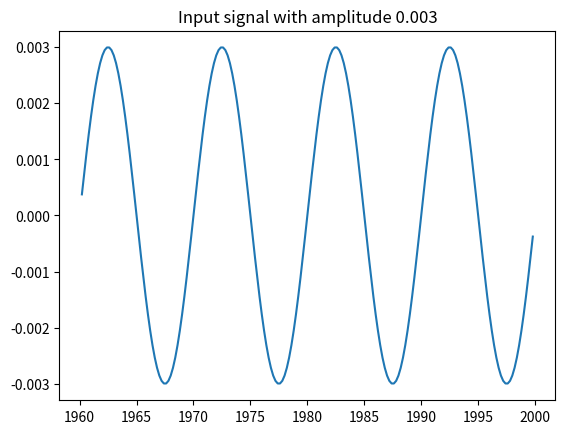
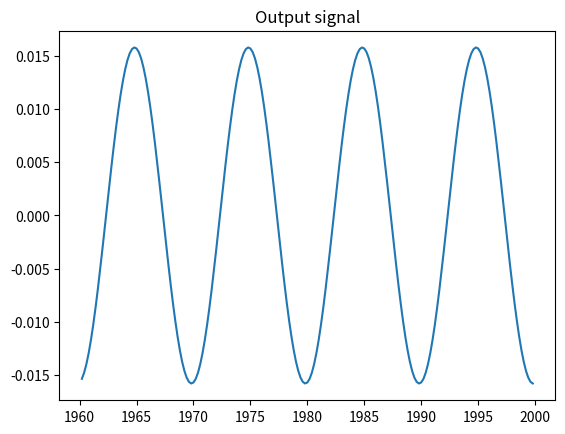
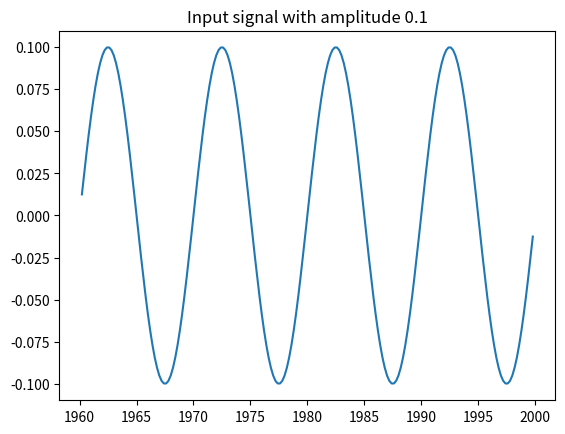
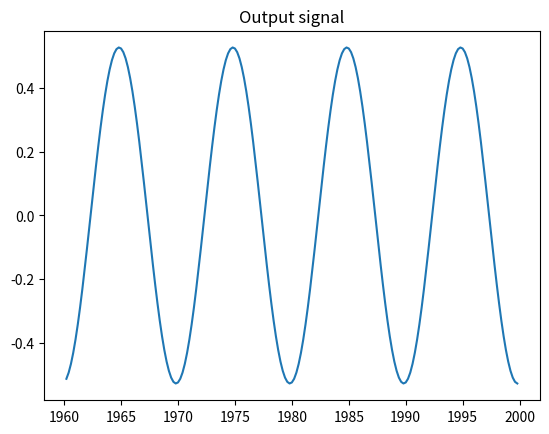
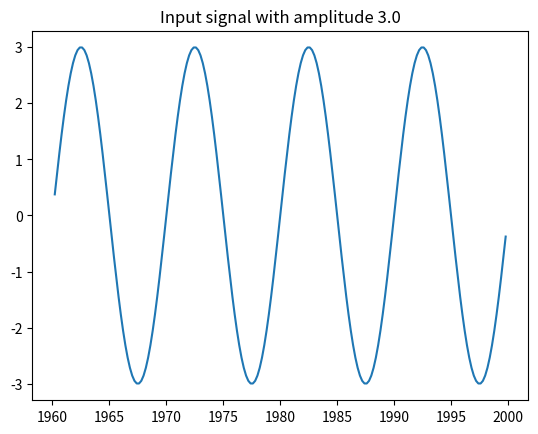
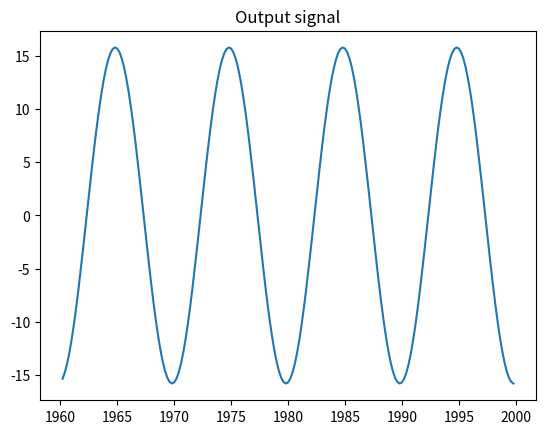
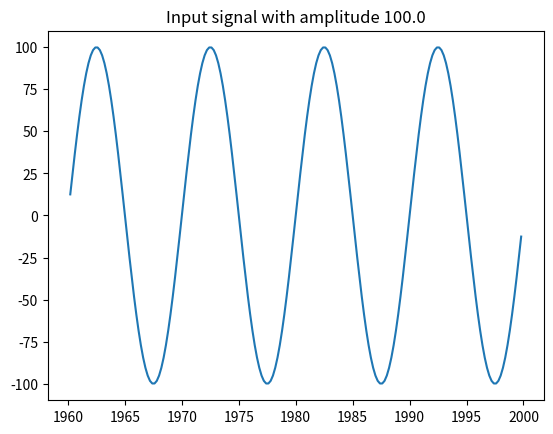
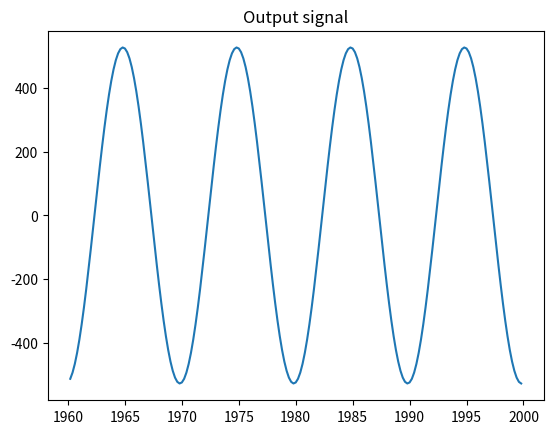

Here is the Python script that generated these plots, in order:
import math
import numpy as np
from scipy import signal
import matplotlib.pyplot as plt

#4. Создайте модель в scipy.signal, описывающую систему. Значения констант следует для простоты принять равными небольшим целым числам.
a = 3
b = 2
c = 10
model = signal.lti([c], [b, a, 1])  # returns TransferFunctionContinuous (subclass of lti) object


#5. Подавая на вход модели синусоидальный сигнал нескольких различных амплитуд, но с постоянной частотой, отследите реакцию модели (амплитуду и фазу выходного сигнала). Какой вывод можно сделать?

freq = 0.1
Amps = [0.003, 0.1, 3.0, 100.0]
T = np.linspace(0, 200.0/freq, 10001)

for amp in Amps:
    S = [amp * math.sin(t*2*math.pi*freq) for t in T]
    Tout, yout, xout = signal.lsim(model, S, T)
    plt.figure()
    plt.plot(T[-200:-1], S[-200:-1])
    plt.title("Input signal with amplitude {}".format(amp))
    plt.figure()
    plt.plot(Tout[-200:-1], yout[-200:-1])
    plt.title("Output signal")
    plt.show()
    print("Input amlplitude: {};\toutput amplitude: {}".format(amp, (max(yout[-200:-1])-min(yout[-200:-1]))/2))
    print("oriental point: {}\t{}".format(Tout[-100], yout[-100]))

print("\n")
#6. Подавая на вход модели синусоидальный сигнал нескольких различных частот, но с постоянной амплитудой, отследите реакцию модели (амплитуду и фазу выходного сигнала). Какой вывод можно сделать?
Frs = [0.01, 0.045, 0.21, 1.0]
Amps = [1, 1, 1, 1]
for i in range(0, 4):
    T = np.linspace(0, 200.0/Frs[i], 10001)
    S = [math.sin(t*2*math.pi*Frs[i]) for t in T]
    Tout, yout, xout = signal.lsim(model, S, T)
    '''
    plt.figure()
    plt.plot(T[-200:-1], S[-200:-1])
    plt.title("Input signal with frequency {}".format(Frs[i]))
    plt.figure()
    plt.plot(Tout[-200:-1], yout[-200:-1])
    plt.title("Output signal")
    plt.show()
    '''
    Amps[i] = (max(yout[-200:-1])-min(yout[-200:-1]))/2
    print("Input frequency: {};\toutput amplitude: {}".format(Frs[i], Amps[i]))
    print("oriental point: {}\t{}".format(Tout[-100], yout[-100]))

    
#7. Постройте графики частотных характеристик моделируемой системы. Оцените степень их совпадения с рассчитанным теоретически.
Omegas, A, Phi = signal.bode(model) # returns magnitude and phase arrays for a "reasonable" set of frequencies chosen by function
fs = [0.5*w/math.pi for w in Omegas] 

A_calc = [20*math.log10(c / (math.sqrt((1-b*w*w)**2+a*a*w*w))) for w in Omegas]
#plt.figure()
#plt.semilogx(fs, A)
#plt.title("Amplitude-frequency responce (signal.bode opinion)")
#plt.figure()
#plt.semilogx(fs, A_calc)
#plt.title("Amplitude-frequency responce (calculated)")
#plt.show()

Phi_calc = [- 180 / math.pi * math.atan2(a*w, 1-b*w*w) for w in Omegas]
#plt.figure()
#plt.semilogx(fs, Phi)
#plt.title("Phase-frequency responce (signal.bode opinion)")
#plt.figure()
#plt.semilogx(fs, Phi_calc)
#plt.title("Phase-frequency responce (calculated)")
#plt.show()
'''
#8. Сравните вычисленные и экспериментальные АЧХ и ФЧХ.
Frs = [0.01, 0.045, 0.21, 1.0] #они не поменялись, я просто напоминаю
Phases = [-0.2, -0.79, -2.13, -2.9]

plt.figure()
plt.semilogx(fs, A_calc)
plt.semilogx(Frs, [(20 * math.log10(am)) for am in Amps], 'o')
plt.title("Amplitude-frequency responce (comparison of calculated and experimental)")
plt.figure()
plt.semilogx(fs, Phi_calc)
plt.semilogx(Frs, [(ph * 180 / math.pi) for ph in Phases], 'o')
plt.title("Phase-frequency responce (comparison of calculated and experimental)")
plt.show()



#10. Подайте на вход модели единичное ступенчатое воздействие. Как соотносятся реакция системы на него и переходная функция?
S = [1 for t in T[:2001]]
H = [(10.0 + 10 * math.exp(-t) - 20 * math.exp(-t/2)) for t in T[:2001]]
Tout, yout, xout = signal.lsim(model, S, T[:2001])
plt.figure()
plt.plot(Tout[:2001], yout[:2001])
plt.title("Output signal")
plt.figure()
plt.plot(T[:2001], H)
plt.title("Transient function")
plt.show()


'''
